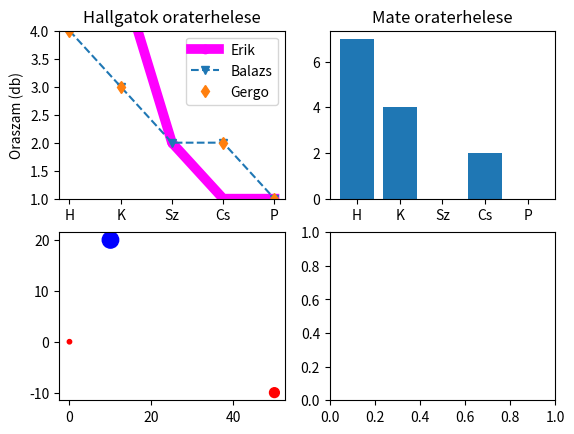

Write the Python code that produced this figure.
import matplotlib.pyplot as plt

fig, axs = plt.subplots(2,2)

weekdays = ['H', 'K', 'Sz', 'Cs', 'P']

# Hallgatok
axs[0][0].plot(weekdays, [6,5,2,1,1], label="Erik", marker='o', linewidth = 7, color='#ff00ff')
axs[0][0].plot(weekdays, [4,3,2,2,1], label="Balazs", marker='v', linestyle = '--')
axs[0][0].plot(weekdays, [4,3,0,2,1], label="Gergo", marker='d', linestyle='')
axs[0][0].set_title('Hallgatok oraterhelese')
axs[0][0].set_ylabel('Oraszam (db)')
axs[0][0].set_ybound(1,4)


# Mate
axs[0][0].legend()
axs[0][1].bar(weekdays,[7,4,0,2,0])
axs[0][1].set_title('Mate oraterhelese')

# ???
axs[1][0].scatter([0,10,50],[0,20,-10],[10,140,50],color=['red','blue','red'])


plt.show()